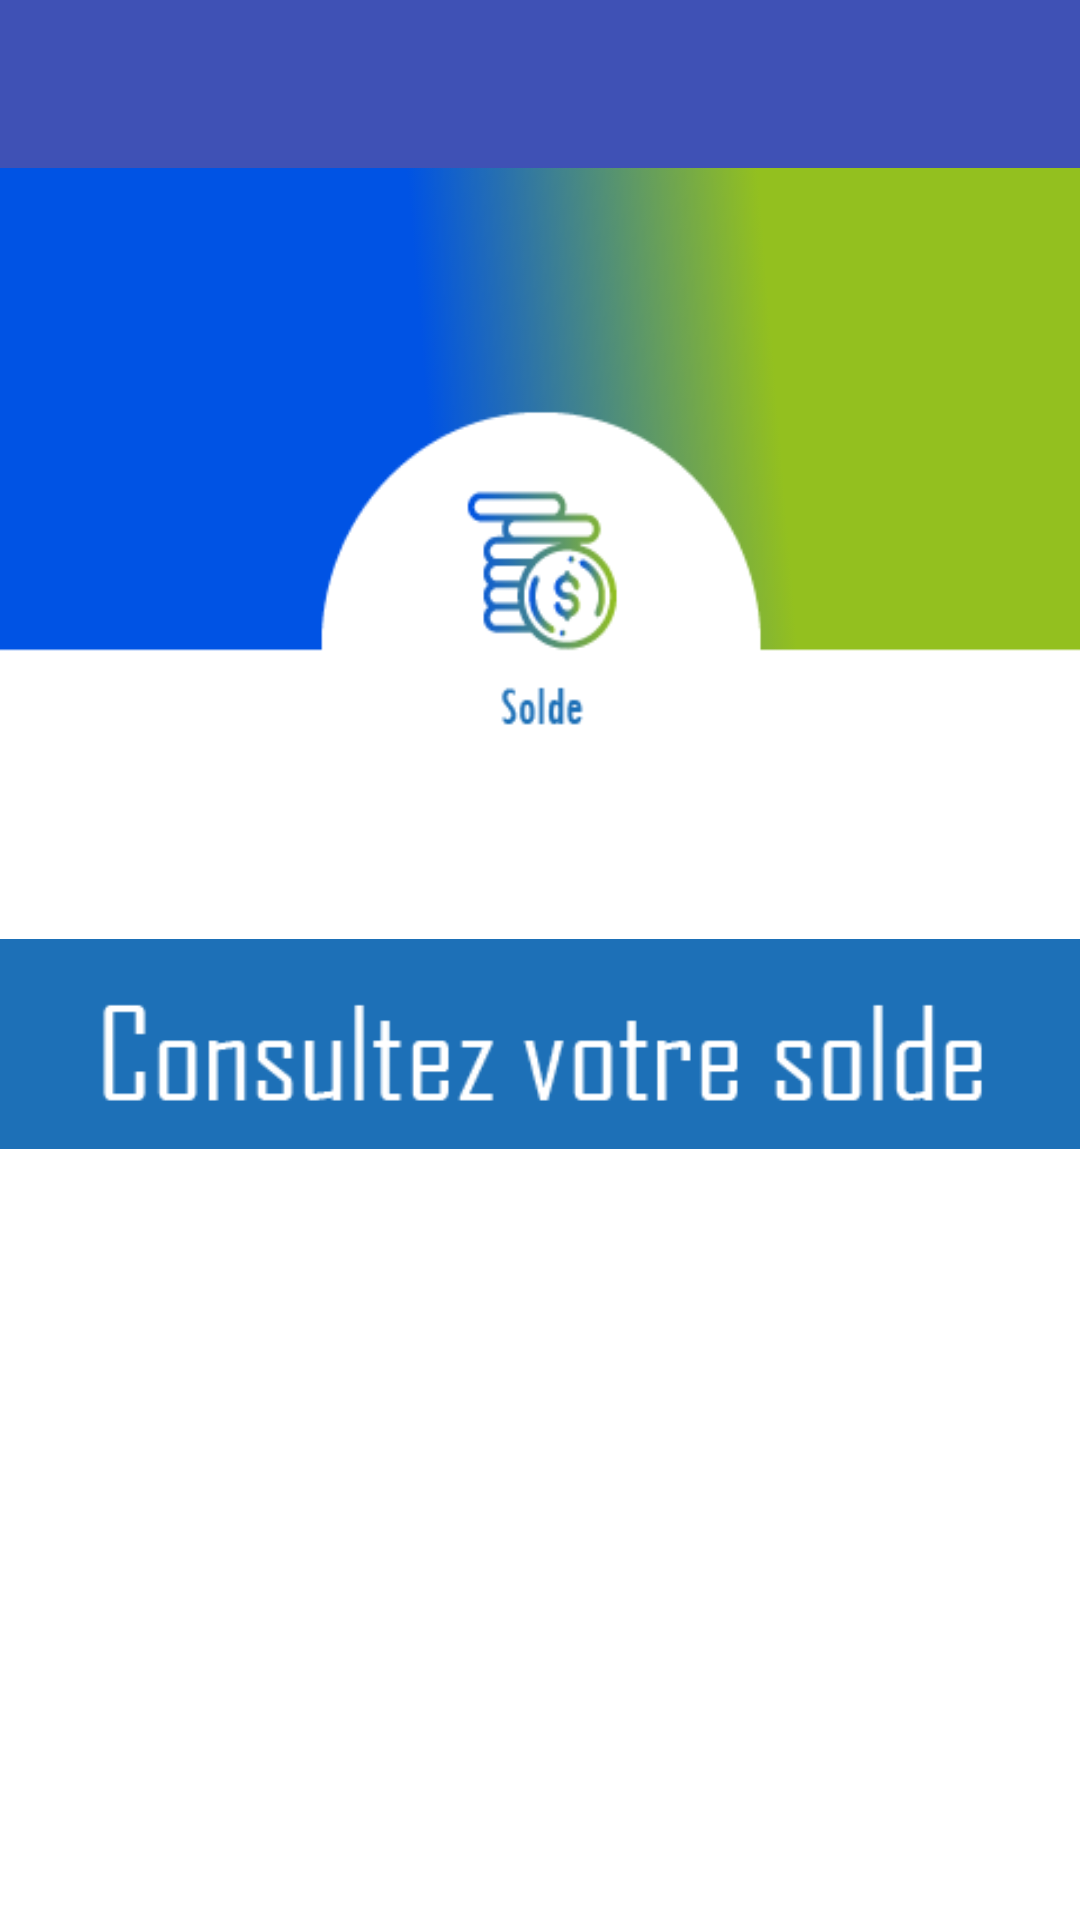

Produce the Android XML layout that renders to this screen, including the resource entries it uses.
<!-- AndroidManifest.xml: application theme AppTheme -->
<!-- res/layout/activity_consulte_solde_menu.xml -->
<?xml version="1.0" encoding="utf-8"?>
<LinearLayout xmlns:android="http://schemas.android.com/apk/res/android"
    xmlns:app="http://schemas.android.com/apk/res-auto"
    xmlns:tools="http://schemas.android.com/tools"
    android:layout_width="match_parent"
    android:layout_height="match_parent"
    android:orientation="vertical"
    tools:context=".ConsulteSoldeMenu">

    <androidx.appcompat.widget.Toolbar
        android:id="@+id/toolbar"
        android:layout_width="match_parent"
        android:layout_height="?attr/actionBarSize"
        android:background="?attr/colorPrimary"
        app:popupTheme="@style/AppTheme.PopupOverlay" />

    <LinearLayout
        android:layout_width="wrap_content"
        android:layout_height="wrap_content"
        android:orientation="vertical"
        android:background="@drawable/bg_consulte_solde">
        <LinearLayout
            android:layout_width="match_parent"
            android:layout_height="match_parent"
            android:layout_weight="1">

        </LinearLayout>
        <RelativeLayout
            android:id="@+id/r1"
            android:layout_width="match_parent"
            android:layout_height="match_parent"
            android:orientation="vertical"
            android:layout_weight="1">

            <ImageView
                android:id="@+id/btnConsultSolde"
                android:layout_width="match_parent"
                android:background="@drawable/btn_consulte_solde"
                android:layout_height="70dp"/>

        </RelativeLayout>
    </LinearLayout>
</LinearLayout>
<!-- resources referenced by this layout -->
<resources>
  <!-- drawable bg_consulte_solde: png bitmap (drawable, 13371 bytes) -->
  <!-- drawable btn_consulte_solde: png bitmap (drawable, 2211 bytes) -->
  <style name="AppTheme.PopupOverlay" parent="ThemeOverlay.AppCompat.Light" />
  <style name="AppTheme" parent="Theme.AppCompat.Light.NoActionBar">
          
          <item name="colorPrimary">@color/colorPrimary</item>
          <item name="colorPrimaryDark">@color/colorPrimaryDark</item>
          <item name="colorAccent">@color/colorAccent</item>
      </style>
  <color name="colorPrimary">#3F51B5</color>
  <color name="colorPrimaryDark">#303F9F</color>
  <color name="colorAccent">#FF4081</color>
</resources>
